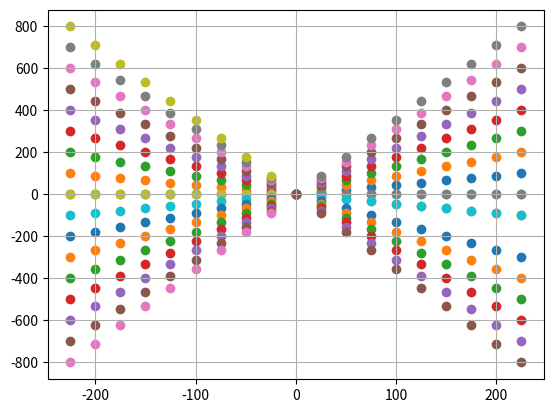

The matplotlib source for this figure:
# Importing libraries:

import matplotlib.pyplot as plt
import numpy as np
from math import degrees
from math import atan
from math import sin
from math import cos

#          
val_init = [-255, 300, 0, 0]
def collider_moviementation(init_values, step):
	'''Recieve two points in Carteisan system (2 doubles of tuples)
	and calclates the linear function which connect them.

	Libraries importation required:
		    - randint ( from numpy import linspace )

	Parameters:
		- init_values (list) : [ x1, y1, x2, y2]
		- step (integer or float)

	Returns:
		- [xlist, ylist] (list of lists)
	'''
	# Loading values
	x1 = init_values[0]
	y1 = init_values[1]
	x2 = init_values[2]
	y2 = init_values[3]
	# Angular Coeficient:
	m = (y1 - y2)/(x1 - x2)
	# Linear Coeficient:
	b = y1 - m*x1
	# X and Y values list:
	xlist = np.linspace(x1, x2, step)
	ylist = []

	for x_val in xlist:
		y_val = m*x_val + b
		ylist.append(y_val)

	return [xlist, ylist]

solution0 = collider_moviementation([-225, 0, 0, 0], 10)
solution1 = collider_moviementation([-225, 100, 0, 0], 10)
solution2 = collider_moviementation([-225, 200, 0, 0], 10)
solution3 = collider_moviementation([-225, 300, 0, 0], 10)
solution4 = collider_moviementation([-225, 400, 0, 0], 10)
solution5 = collider_moviementation([-225, 500, 0, 0], 10)
solution6 = collider_moviementation([-225, 600, 0, 0], 10)
solution7 = collider_moviementation([-225, 700, 0, 0], 10)
solution8 = collider_moviementation([-225, 800, 0, 0], 10)

solution9 = collider_moviementation([225, 0, 0, 0], 10)
solution10 = collider_moviementation([225, 100, 0, 0], 10)
solution11 = collider_moviementation([225, 200, 0, 0], 10)
solution12 = collider_moviementation([225, 300, 0, 0], 10)
solution13 = collider_moviementation([225, 400, 0, 0], 10)
solution14 = collider_moviementation([225, 500, 0, 0], 10)
solution15 = collider_moviementation([225, 600, 0, 0], 10)
solution16 = collider_moviementation([225, 700, 0, 0], 10)
solution17 = collider_moviementation([225, 800, 0, 0], 10)

solution18 = collider_moviementation([-225, 0, 0, 0], 10)
solution19 = collider_moviementation([-225, -100, 0, 0], 10)
solution20 = collider_moviementation([-225, -200, 0, 0], 10)
solution21 = collider_moviementation([-225, -300, 0, 0], 10)
solution22 = collider_moviementation([-225, -400, 0, 0], 10)
solution23 = collider_moviementation([-225, -500, 0, 0], 10)
solution24 = collider_moviementation([-225, -600, 0, 0], 10)
solution25 = collider_moviementation([-225, -700, 0, 0], 10)
solution26 = collider_moviementation([-225, -800, 0, 0], 10)

solution27 = collider_moviementation([225, 0, 0, 0], 10)
solution28 = collider_moviementation([225, -100, 0, 0], 10)
solution29 = collider_moviementation([225, -200, 0, 0], 10)
solution30 = collider_moviementation([225, -300, 0, 0], 10)
solution31 = collider_moviementation([225, -400, 0, 0], 10)
solution32 = collider_moviementation([225, -500, 0, 0], 10)
solution33 = collider_moviementation([225, -600, 0, 0], 10)
solution34 = collider_moviementation([225, -700, 0, 0], 10)
solution35 = collider_moviementation([225, -800, 0, 0], 10)


plt.scatter(solution0[0][:], solution0[1][:])
plt.scatter(solution1[0][:], solution1[1][:])
plt.scatter(solution2[0][:], solution2[1][:])
plt.scatter(solution3[0][:], solution3[1][:])
plt.scatter(solution4[0][:], solution4[1][:])
plt.scatter(solution5[0][:], solution5[1][:])
plt.scatter(solution6[0][:], solution6[1][:])
plt.scatter(solution7[0][:], solution7[1][:])
plt.scatter(solution8[0][:], solution8[1][:])
plt.scatter(solution9[0][:], solution9[1][:])
plt.scatter(solution10[0][:], solution10[1][:])
plt.scatter(solution11[0][:], solution11[1][:])
plt.scatter(solution12[0][:], solution12[1][:])
plt.scatter(solution13[0][:], solution13[1][:])
plt.scatter(solution14[0][:], solution14[1][:])
plt.scatter(solution15[0][:], solution15[1][:])
plt.scatter(solution16[0][:], solution16[1][:])
plt.scatter(solution17[0][:], solution17[1][:])
plt.scatter(solution18[0][:], solution18[1][:])
plt.scatter(solution19[0][:], solution19[1][:])
plt.scatter(solution20[0][:], solution20[1][:])
plt.scatter(solution21[0][:], solution21[1][:])
plt.scatter(solution22[0][:], solution22[1][:])
plt.scatter(solution23[0][:], solution23[1][:])
plt.scatter(solution24[0][:], solution24[1][:])
plt.scatter(solution25[0][:], solution25[1][:])
plt.scatter(solution26[0][:], solution26[1][:])
plt.scatter(solution27[0][:], solution27[1][:])
plt.scatter(solution28[0][:], solution28[1][:])
plt.scatter(solution29[0][:], solution28[1][:])
plt.scatter(solution30[0][:], solution30[1][:])
plt.scatter(solution31[0][:], solution31[1][:])
plt.scatter(solution32[0][:], solution32[1][:])
plt.scatter(solution33[0][:], solution33[1][:])
plt.scatter(solution34[0][:], solution34[1][:])
plt.scatter(solution35[0][:], solution35[1][:])

plt.grid()
plt.show()

